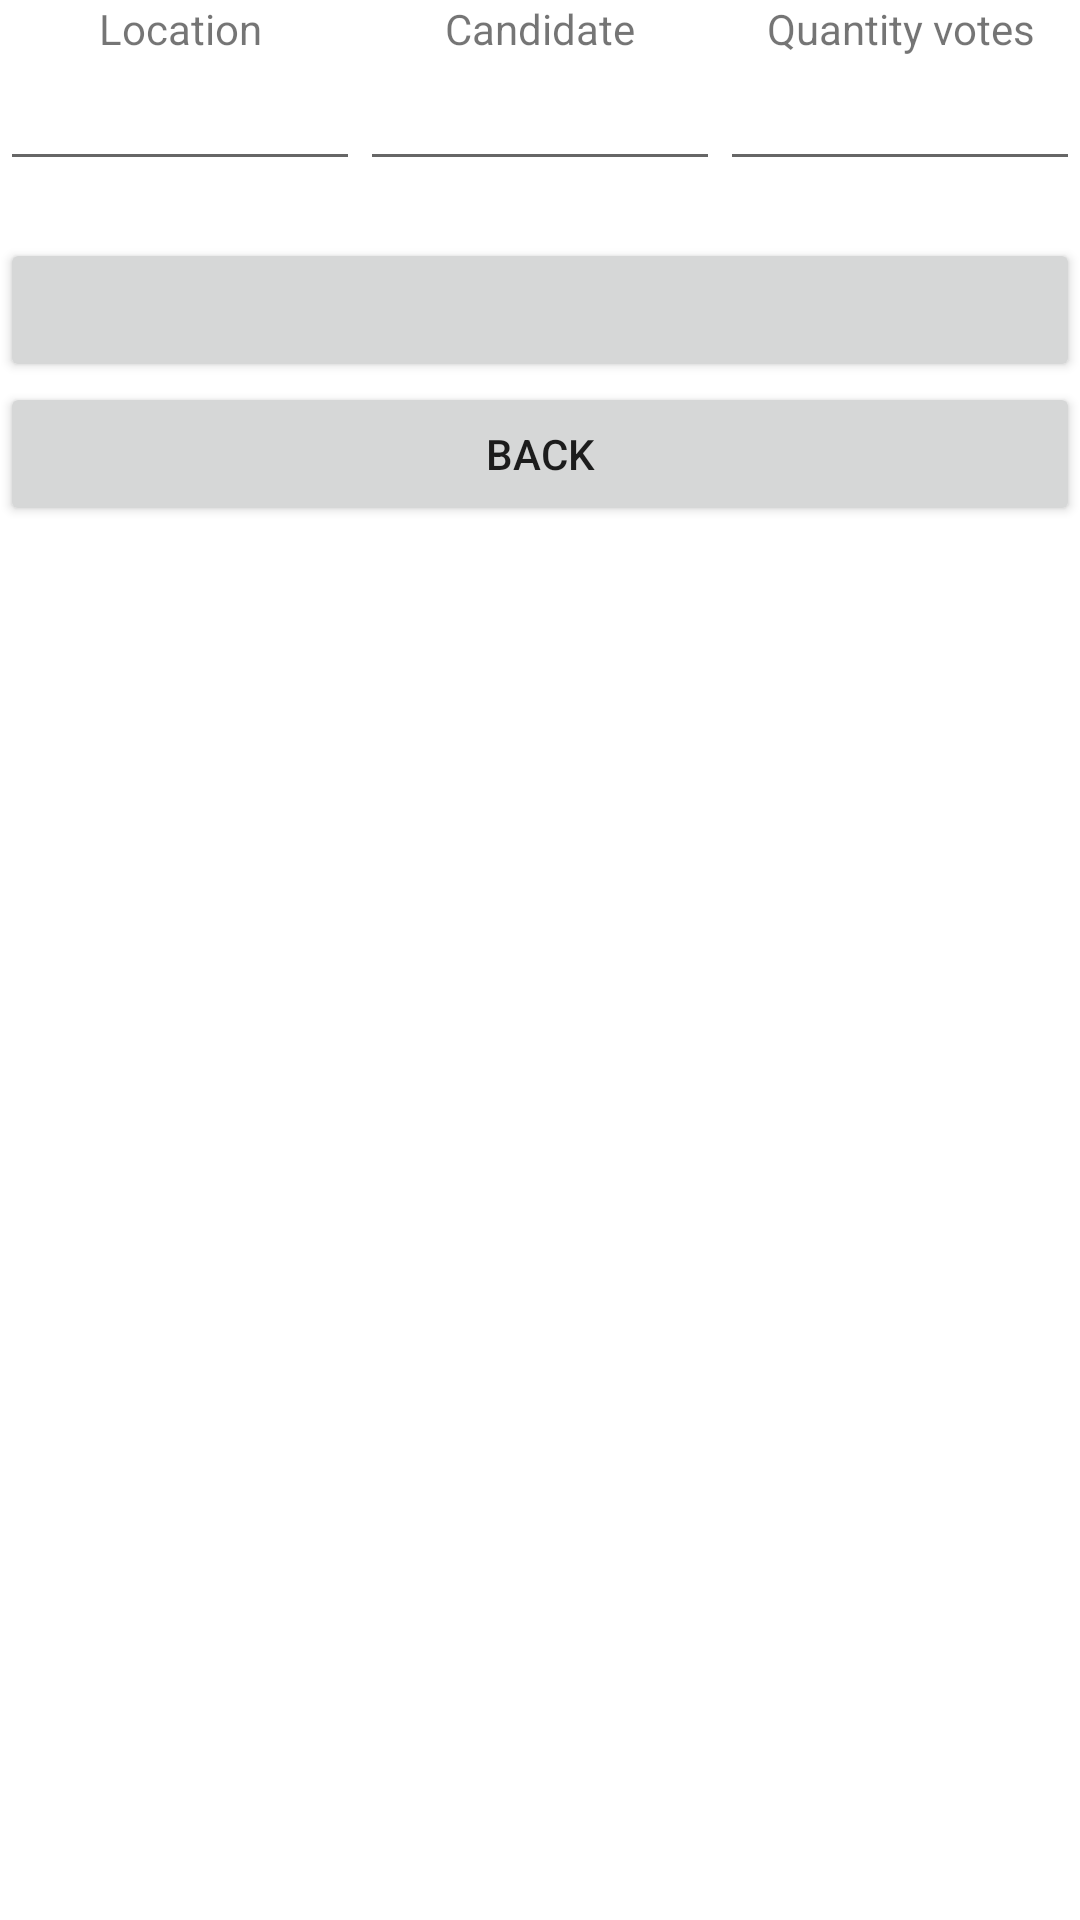

Produce the Android XML layout that renders to this screen, including the resource entries it uses.
<!-- AndroidManifest.xml: application theme Theme.DB_Elections -->
<!-- res/layout/fragment_input.xml -->
<?xml version="1.0" encoding="utf-8"?>
<FrameLayout xmlns:android="http://schemas.android.com/apk/res/android"
    xmlns:tools="http://schemas.android.com/tools"
    android:layout_width="match_parent"
    android:layout_height="match_parent"
    tools:context=".view.InputFragment">

    <LinearLayout
        android:layout_width="match_parent"
        android:layout_height="match_parent"
        android:orientation="vertical">

        <LinearLayout
            android:layout_width="match_parent"
            android:layout_height="wrap_content"
            android:orientation="horizontal">


            <LinearLayout
                android:layout_width="100dp"
                android:layout_height="match_parent"
                android:layout_weight="1"
                android:orientation="vertical">

                <TextView
                    android:layout_width="match_parent"
                    android:layout_height="wrap_content"
                    android:gravity="center"
                    android:text="@string/location" />

                <EditText
                    android:id="@+id/editTextLocation"
                    android:layout_width="match_parent"
                    android:layout_height="wrap_content"
                    android:ems="10"
                    android:inputType="text" />

            </LinearLayout>

            <LinearLayout
                android:layout_width="100dp"
                android:layout_height="match_parent"
                android:layout_weight="1"
                android:orientation="vertical">

                <TextView
                    android:layout_width="match_parent"
                    android:layout_height="wrap_content"
                    android:gravity="center"
                    android:text="@string/candidate" />


                <EditText
                    android:id="@+id/editTextCandidate"
                    android:layout_width="match_parent"
                    android:layout_height="wrap_content"
                    android:ems="10"
                    android:inputType="text" />

            </LinearLayout>

            <LinearLayout
                android:layout_width="100dp"
                android:layout_height="match_parent"
                android:layout_weight="1"
                android:orientation="vertical">

                <TextView
                    android:layout_width="match_parent"
                    android:layout_height="wrap_content"
                    android:gravity="center"
                    android:text="@string/quantity_votes" />

                <EditText
                    android:id="@+id/editTextVotes"
                    android:layout_width="match_parent"
                    android:layout_height="wrap_content"
                    android:ems="10"
                    android:inputType="number" />

            </LinearLayout>


        </LinearLayout>

        <TextView
            android:id="@+id/messageTextView"
            android:layout_width="match_parent"
            android:layout_height="wrap_content"
            android:gravity="center"
            android:text="" />

        <Button
            android:id="@+id/actionInputButton"
            android:layout_width="match_parent"
            android:layout_height="wrap_content"
            android:text="" />

        <Button
            android:id="@+id/backInputButton"
            android:layout_width="match_parent"
            android:layout_height="wrap_content"
            android:text="@string/back" />


    </LinearLayout>
</FrameLayout>
<!-- resources referenced by this layout -->
<resources>
  <string name="back">Back</string>
  <string name="candidate">Candidate</string>
  <string name="location">Location</string>
  <string name="quantity_votes">Quantity votes</string>
  <style name="Theme.DB_Elections" parent="Theme.MaterialComponents.DayNight.DarkActionBar">
          
          <item name="colorPrimary">@color/purple_500</item>
          <item name="colorPrimaryVariant">@color/purple_700</item>
          <item name="colorOnPrimary">@color/white</item>
          
          <item name="colorSecondary">@color/teal_200</item>
          <item name="colorSecondaryVariant">@color/teal_700</item>
          <item name="colorOnSecondary">@color/black</item>
          
          <item name="android:statusBarColor">?attr/colorPrimaryVariant</item>
          
      </style>
  <!-- not gathered from this repository: default colours our renderer supplied (Android Studio template values) -->
  <color name="purple_500">#FF6200EE</color>
  <color name="purple_700">#FF3700B3</color>
  <color name="teal_200">#FF03DAC5</color>
  <color name="teal_700">#FF018786</color>
  <color name="black">#FF000000</color>
  <color name="white">#FFFFFFFF</color>
</resources>
